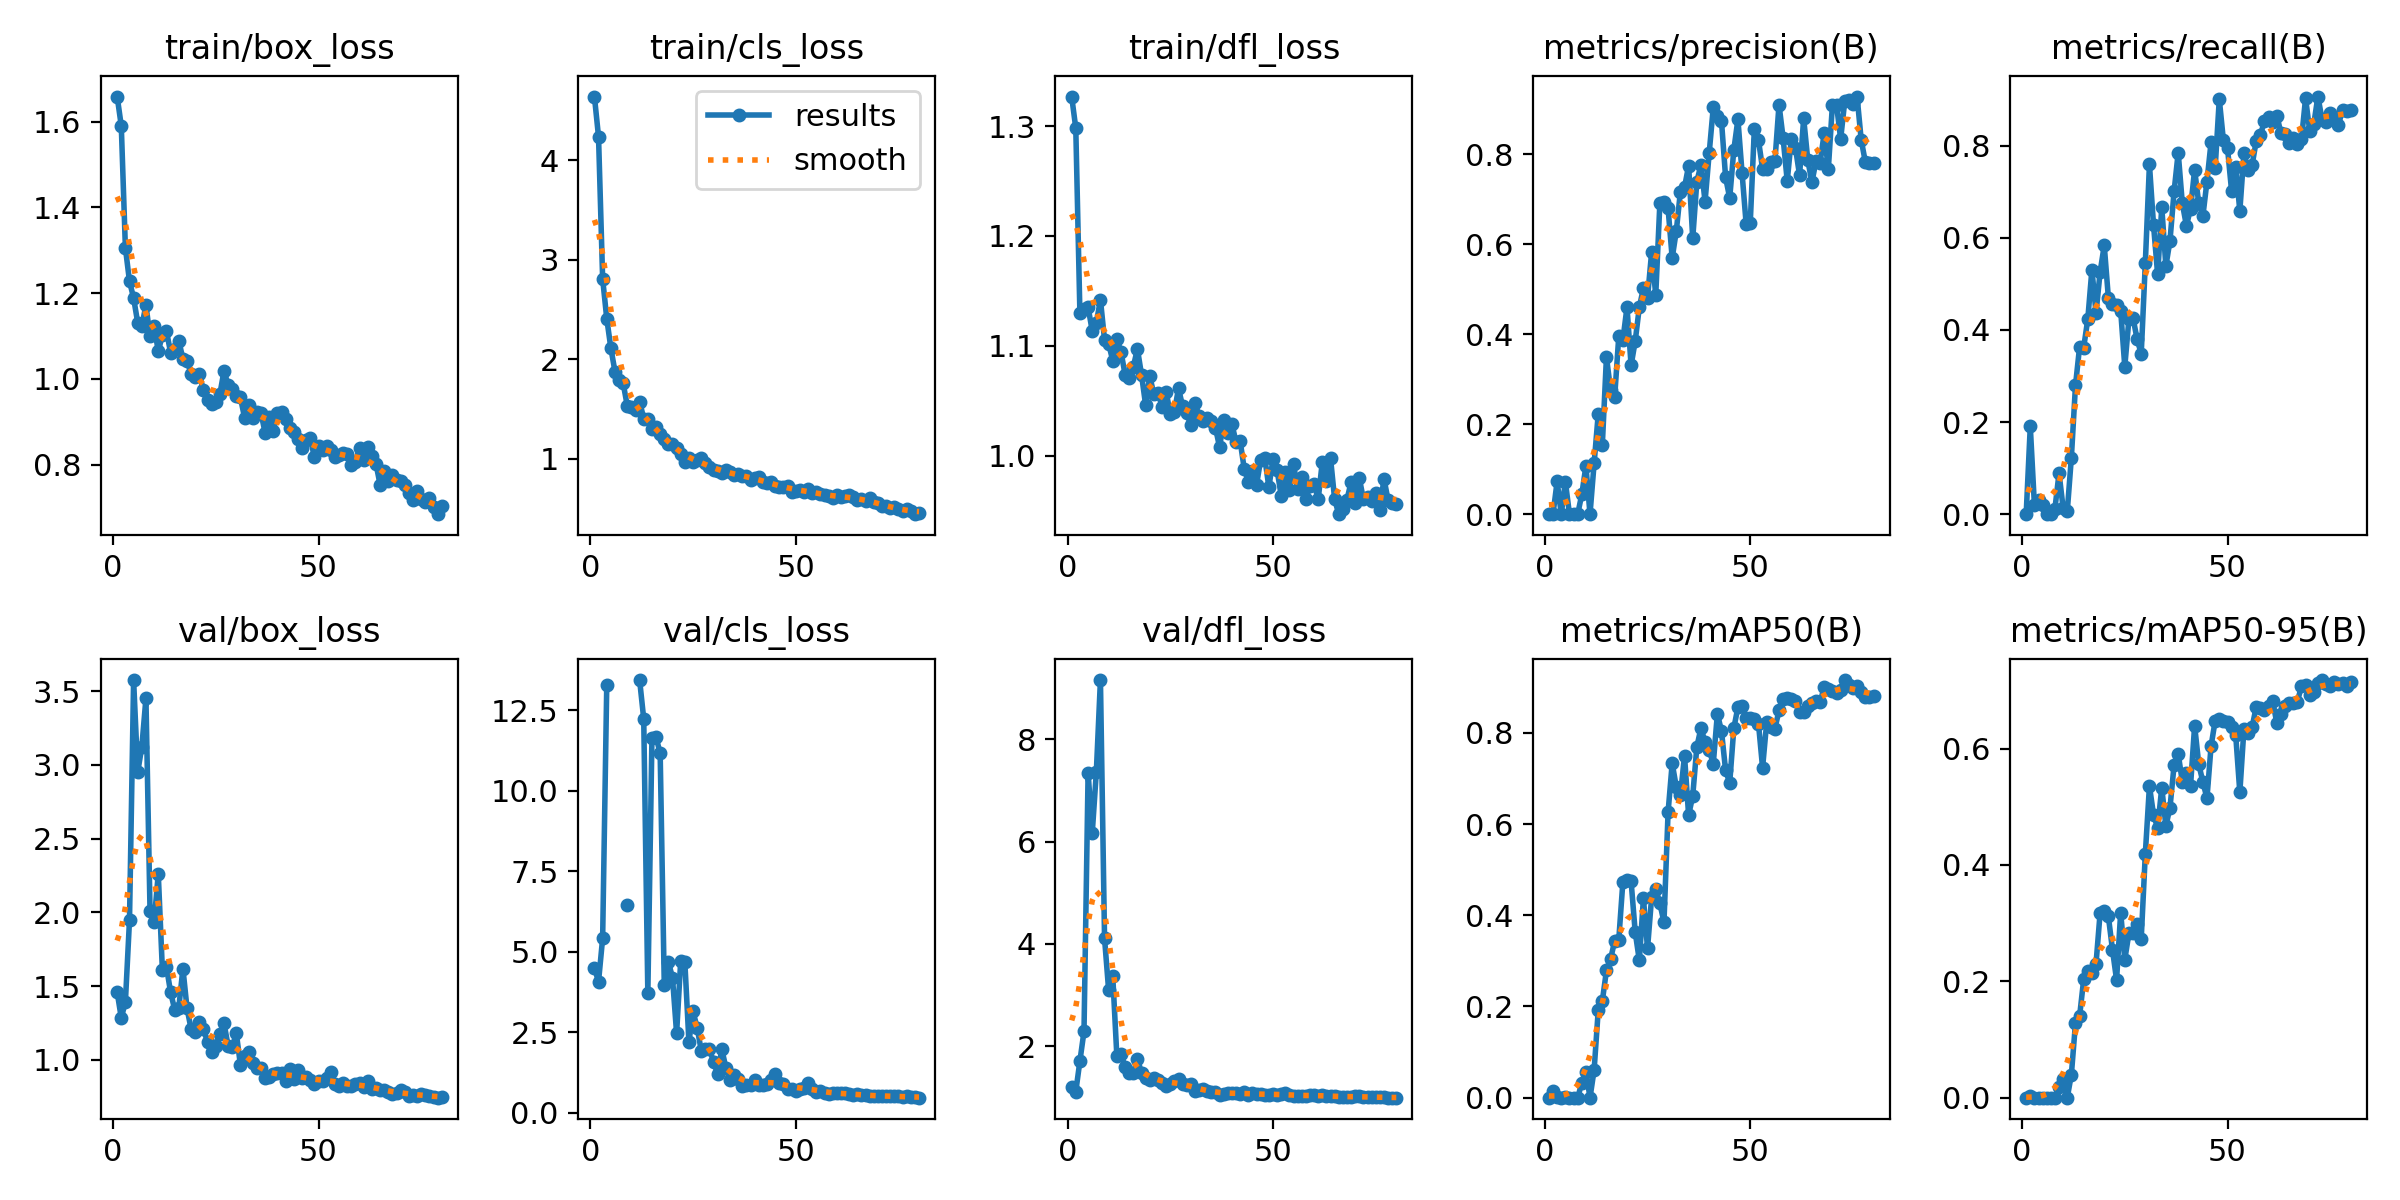

Source data for this figure (header and first rows):
epoch, time, train/box_loss, train/cls_loss, train/dfl_loss, metrics/precision(B), metrics/recall(B), metrics/mAP50(B), metrics/mAP50-95(B), val/box_loss, val/cls_loss, val/dfl_loss, lr/pg0, lr/pg1, lr/pg2
1, 0.9774, 1.658, 4.639, 1.327, 0, 0, 0, 0, 1.46, 4.492, 1.203, 0.0955, 0.0005, 0.0005
2, 1.894, 1.59, 4.235, 1.298, 0.00072, 0.1905, 0.01386, 0.00286, 1.285, 4.073, 1.108, 0.09009, 0.001086, 0.001086
3, 2.882, 1.306, 2.808, 1.13, 0.0728, 0.02078, 0.00055, 0.00023, 1.393, 5.42, 1.704, 0.08466, 0.001658, 0.001658
4, 3.884, 1.228, 2.408, 1.134, 0.00013, 0.0303, 8e-05, 4e-05, 1.947, 13.27, 2.286, 0.07921, 0.002215, 0.002215
5, 5.5, 1.189, 2.111, 1.135, 0.07238, 0.01974, 0.00039, 8e-05, 3.575, inf, 7.353, 0.07376, 0.002756, 0.002756
6, 6.851, 1.131, 1.876, 1.114, 0, 0, 0, 0, 2.951, inf, 6.16, 0.06828, 0.003283, 0.003283
7, 8.12, 1.124, 1.794, 1.121, 0, 0, 0, 0, 3.122, inf, 7.361, 0.0628, 0.003796, 0.003796
8, 9.888, 1.172, 1.757, 1.142, 6e-05, 0.0119, 5e-05, 0, 3.451, inf, 9.163, 0.05729, 0.004293, 0.004293
9, 10.88, 1.099, 1.53, 1.105, 0.04384, 0.08916, 0.03238, 0.01832, 2.006, 6.44, 4.108, 0.05178, 0.004775, 0.004775
10, 11.91, 1.123, 1.522, 1.102, 0.1072, 0.01259, 0.0573, 0.03169, 1.938, inf, 3.088, 0.04624, 0.005243, 0.005243
11, 12.92, 1.065, 1.485, 1.086, 1e-05, 0.00595, 1e-05, 0, 2.262, inf, 3.361, 0.0407, 0.005696, 0.005696
12, 13.87, 1.102, 1.572, 1.106, 0.113, 0.123, 0.06082, 0.0397, 1.611, 13.43, 1.796, 0.03513, 0.006134, 0.006134
13, 14.85, 1.111, 1.404, 1.095, 0.2223, 0.2794, 0.1913, 0.1281, 1.631, 12.22, 1.847, 0.02956, 0.006557, 0.006557
14, 15.82, 1.062, 1.395, 1.074, 0.1546, 0.3629, 0.2119, 0.1398, 1.459, 3.705, 1.587, 0.02396, 0.006965, 0.006965
15, 16.82, 1.07, 1.298, 1.07, 0.3493, 0.3617, 0.2789, 0.2036, 1.341, 11.64, 1.473, 0.01836, 0.007358, 0.007358
16, 17.91, 1.089, 1.317, 1.081, 0.2763, 0.4238, 0.3038, 0.217, 1.354, 11.65, 1.463, 0.01274, 0.007737, 0.007737
17, 18.88, 1.047, 1.251, 1.097, 0.2604, 0.5311, 0.3435, 0.2141, 1.62, 11.16, 1.748, 0.00802, 0.00802, 0.00802
18, 19.85, 1.042, 1.193, 1.074, 0.3956, 0.4366, 0.3465, 0.2303, 1.351, 3.978, 1.478, 0.007896, 0.007896, 0.007896
19, 20.84, 1.013, 1.149, 1.046, 0.3875, 0.5258, 0.4735, 0.318, 1.208, 4.684, 1.366, 0.007772, 0.007772, 0.007772
20, 21.81, 1.004, 1.146, 1.072, 0.4601, 0.5834, 0.4779, 0.3214, 1.188, 4.195, 1.326, 0.007649, 0.007649, 0.007649
21, 22.78, 1.011, 1.104, 1.056, 0.3309, 0.4703, 0.4743, 0.3118, 1.258, 2.468, 1.372, 0.007525, 0.007525, 0.007525
22, 23.74, 0.9736, 1.044, 1.057, 0.3846, 0.4558, 0.363, 0.2547, 1.208, 4.715, 1.328, 0.007401, 0.007401, 0.007401
23, 24.72, 0.9512, 0.9623, 1.045, 0.46, 0.4532, 0.3012, 0.2024, 1.122, 4.688, 1.274, 0.007278, 0.007278, 0.007278
24, 25.68, 0.9427, 1.011, 1.058, 0.5025, 0.4419, 0.437, 0.3182, 1.055, 2.198, 1.226, 0.007154, 0.007154, 0.007154
25, 26.63, 0.9459, 0.9617, 1.038, 0.4814, 0.3204, 0.3272, 0.2371, 1.098, 3.147, 1.266, 0.00703, 0.00703, 0.00703
26, 27.6, 0.9651, 0.9869, 1.04, 0.5827, 0.4229, 0.4402, 0.2826, 1.173, 2.643, 1.323, 0.006906, 0.006906, 0.006906
27, 28.57, 1.019, 1.006, 1.061, 0.4872, 0.4263, 0.4586, 0.2834, 1.249, 1.932, 1.351, 0.006783, 0.006783, 0.006783
28, 29.56, 0.9862, 0.9518, 1.045, 0.691, 0.3798, 0.4258, 0.2981, 1.095, 1.966, 1.264, 0.006659, 0.006659, 0.006659
29, 30.53, 0.9767, 0.9117, 1.039, 0.6944, 0.3481, 0.3848, 0.2733, 1.09, 1.983, 1.229, 0.006535, 0.006535, 0.006535
30, 31.51, 0.9601, 0.8888, 1.028, 0.6798, 0.5456, 0.6259, 0.4194, 1.182, 1.578, 1.248, 0.006411, 0.006411, 0.006411
31, 32.47, 0.9569, 0.8733, 1.048, 0.5695, 0.7591, 0.7332, 0.5356, 0.9645, 1.201, 1.111, 0.006287, 0.006287, 0.006287
32, 33.44, 0.91, 0.8517, 1.036, 0.6295, 0.6269, 0.6812, 0.4862, 1.024, 1.982, 1.144, 0.006164, 0.006164, 0.006164
33, 34.38, 0.9398, 0.8841, 1.032, 0.7171, 0.5203, 0.663, 0.4637, 1.051, 1.392, 1.159, 0.00604, 0.00604, 0.00604
34, 35.33, 0.9082, 0.8661, 1.034, 0.7265, 0.6664, 0.7495, 0.533, 0.9768, 1.028, 1.129, 0.005916, 0.005916, 0.005916
35, 36.28, 0.922, 0.8365, 1.032, 0.7746, 0.5385, 0.6192, 0.4671, 0.9427, 1.187, 1.1, 0.005792, 0.005792, 0.005792
36, 37.24, 0.9206, 0.842, 1.025, 0.613, 0.5937, 0.6618, 0.4985, 0.9442, 1.04, 1.099, 0.005669, 0.005669, 0.005669
37, 38.18, 0.8751, 0.8265, 1.008, 0.7393, 0.7007, 0.769, 0.5716, 0.8804, 0.8434, 1.048, 0.005545, 0.005545, 0.005545
38, 39.24, 0.9102, 0.8275, 1.032, 0.7769, 0.7848, 0.8104, 0.5909, 0.8858, 0.879, 1.067, 0.005421, 0.005421, 0.005421
39, 40.21, 0.8796, 0.7833, 1.02, 0.695, 0.6748, 0.7795, 0.5433, 0.9081, 0.8538, 1.076, 0.005298, 0.005298, 0.005298
40, 41.19, 0.9213, 0.8098, 1.029, 0.8023, 0.6262, 0.7626, 0.5574, 0.9104, 1.007, 1.079, 0.005174, 0.005174, 0.005174
41, 42.14, 0.9226, 0.8147, 1.013, 0.9044, 0.6629, 0.7323, 0.5358, 0.9121, 0.8704, 1.076, 0.00505, 0.00505, 0.00505
42, 43.11, 0.9056, 0.7634, 1.013, 0.8851, 0.7478, 0.842, 0.6394, 0.8576, 0.8634, 1.069, 0.004926, 0.004926, 0.004926
43, 44.06, 0.8848, 0.7558, 0.988, 0.8736, 0.6747, 0.8035, 0.5733, 0.9384, 0.8799, 1.097, 0.004803, 0.004803, 0.004803
44, 45.02, 0.8764, 0.7702, 0.9761, 0.7486, 0.6466, 0.7175, 0.5429, 0.8703, 1.026, 1.051, 0.004679, 0.004679, 0.004679
45, 45.97, 0.8609, 0.7248, 0.9865, 0.7029, 0.7221, 0.6904, 0.5148, 0.933, 1.21, 1.077, 0.004555, 0.004555, 0.004555
46, 46.92, 0.8395, 0.7199, 0.9738, 0.81, 0.8075, 0.8101, 0.6043, 0.8749, 0.9262, 1.062, 0.004431, 0.004431, 0.004431
47, 47.87, 0.8588, 0.7163, 0.9963, 0.8778, 0.7518, 0.8563, 0.6482, 0.8822, 0.9067, 1.053, 0.004307, 0.004307, 0.004307
48, 48.83, 0.8621, 0.7263, 0.9979, 0.759, 0.901, 0.8593, 0.6506, 0.8673, 0.7495, 1.046, 0.004184, 0.004184, 0.004184
49, 49.79, 0.8177, 0.6694, 0.9712, 0.6452, 0.8116, 0.832, 0.6482, 0.8372, 0.7422, 1.039, 0.00406, 0.00406, 0.00406
50, 50.74, 0.8445, 0.6777, 0.9973, 0.6474, 0.7951, 0.8326, 0.6463, 0.8572, 0.6871, 1.06, 0.003936, 0.003936, 0.003936
51, 51.68, 0.8335, 0.6885, 0.9867, 0.8573, 0.7009, 0.8298, 0.6368, 0.856, 0.7349, 1.044, 0.003812, 0.003812, 0.003812
52, 52.62, 0.8441, 0.6652, 0.9635, 0.8312, 0.753, 0.82, 0.6229, 0.8782, 0.7702, 1.065, 0.003689, 0.003689, 0.003689
53, 53.56, 0.8336, 0.6951, 0.9855, 0.7677, 0.6581, 0.7234, 0.5248, 0.9163, 0.9234, 1.087, 0.003565, 0.003565, 0.003565
54, 54.53, 0.8188, 0.6545, 0.9692, 0.7677, 0.7838, 0.8229, 0.634, 0.8381, 0.7338, 1.032, 0.003441, 0.003441, 0.003441
55, 55.47, 0.8222, 0.6631, 0.9922, 0.7837, 0.7469, 0.8129, 0.627, 0.8222, 0.6563, 1.017, 0.003318, 0.003318, 0.003318
56, 56.42, 0.8283, 0.6424, 0.9695, 0.7842, 0.7583, 0.809, 0.6374, 0.8425, 0.6756, 1.028, 0.003194, 0.003194, 0.003194
57, 57.37, 0.8253, 0.6389, 0.9806, 0.9104, 0.8108, 0.8491, 0.6722, 0.824, 0.6165, 1.023, 0.00307, 0.00307, 0.00307
58, 58.45, 0.7994, 0.6241, 0.9605, 0.8357, 0.8238, 0.8731, 0.6701, 0.8253, 0.5906, 1.024, 0.002946, 0.002946, 0.002946
59, 59.4, 0.8063, 0.6046, 0.9726, 0.7408, 0.8526, 0.8755, 0.666, 0.8367, 0.6153, 1.042, 0.002822, 0.002822, 0.002822
60, 60.36, 0.8403, 0.632, 0.974, 0.8345, 0.8622, 0.8747, 0.673, 0.8416, 0.6074, 1.039, 0.002699, 0.002699, 0.002699
... 20 more rows
